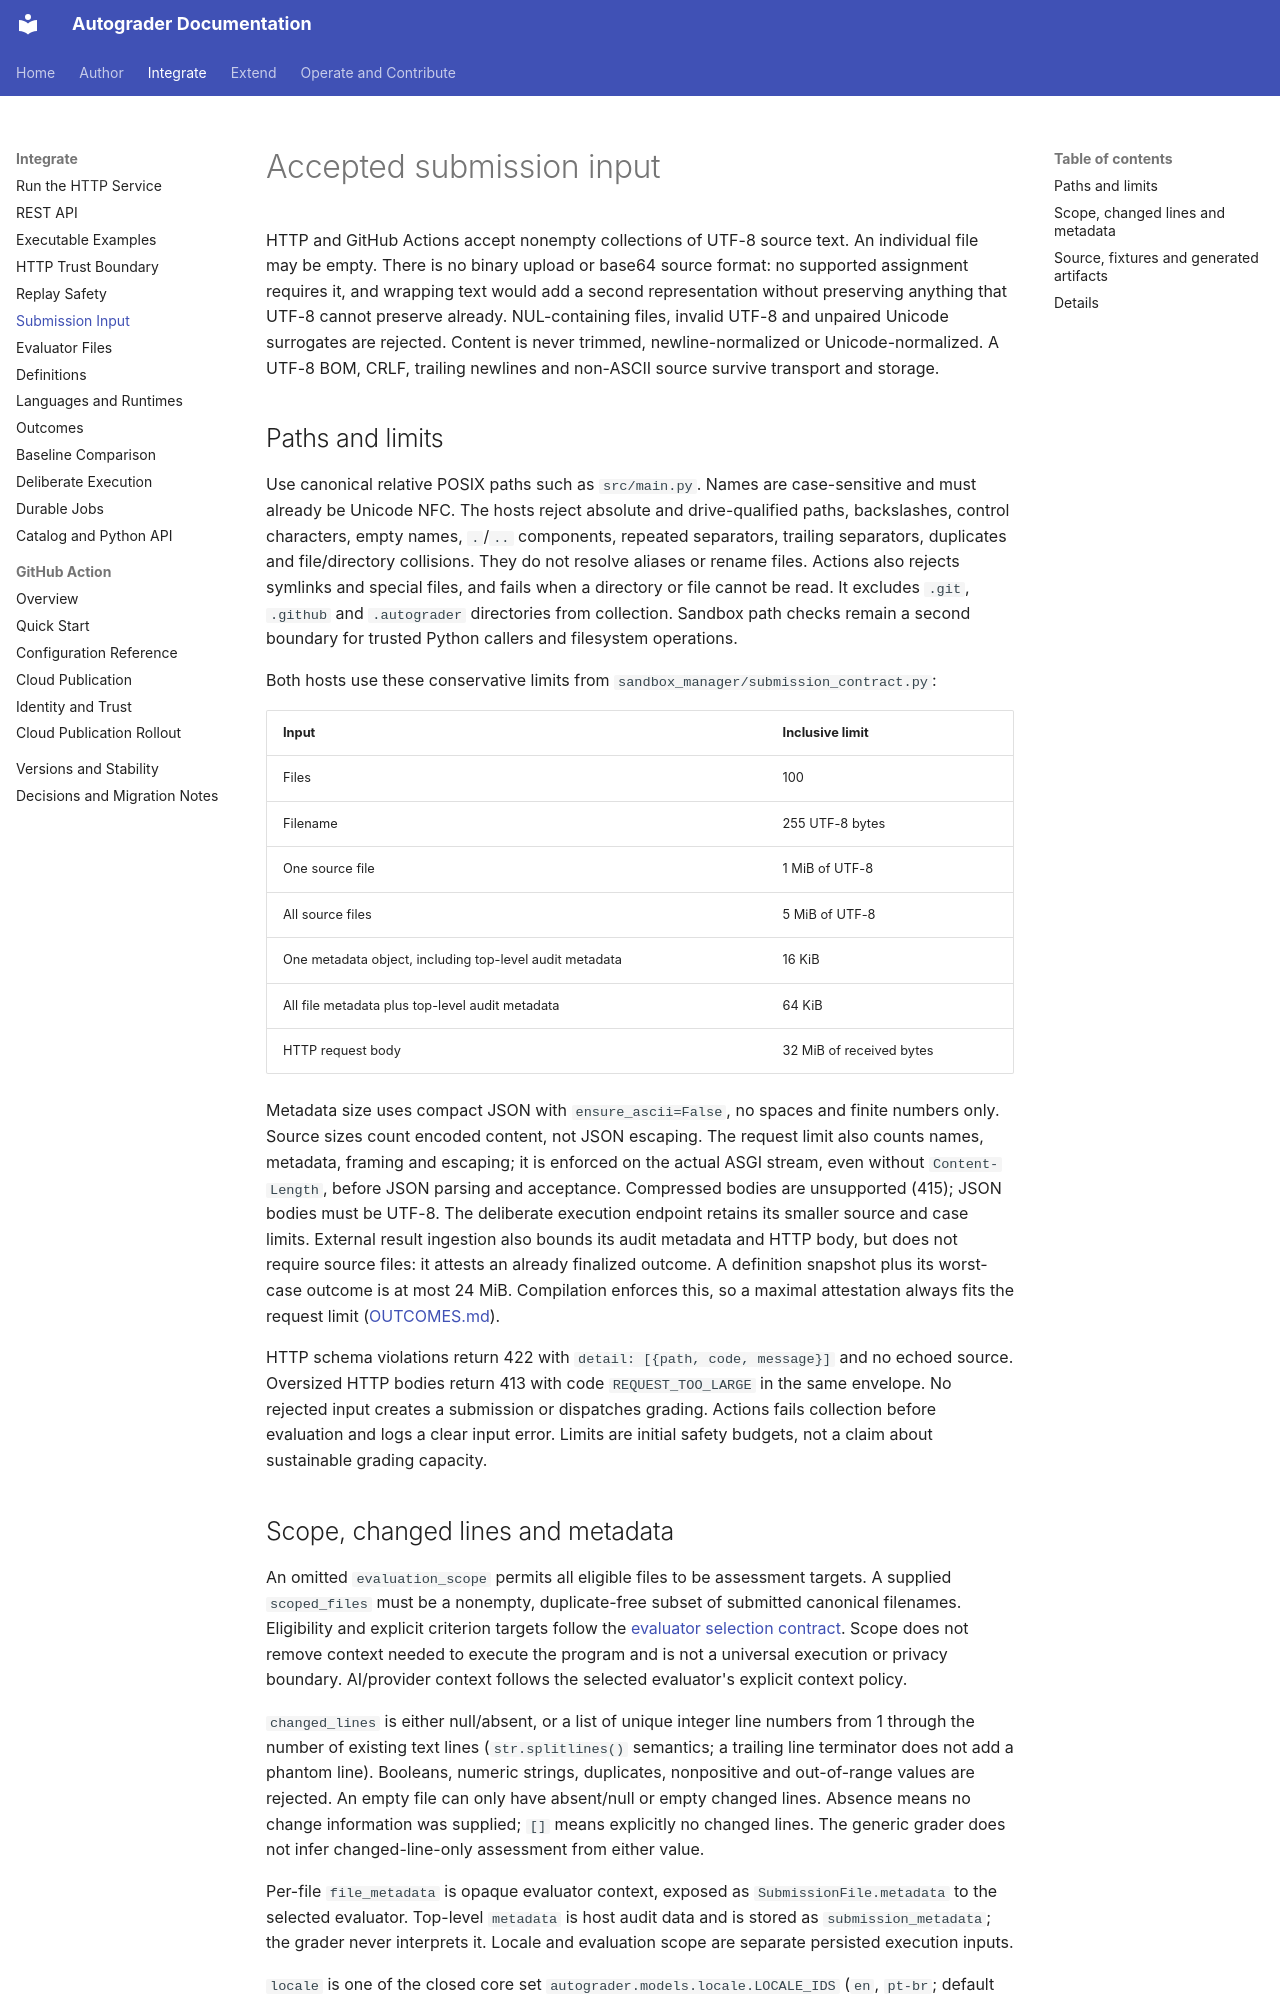

repository: webtech-network/autograder · page: contracts/SUBMISSIONS/index.html · generator: mkdocs

# Accepted submission input

HTTP and GitHub Actions accept nonempty collections of UTF-8 source text. An
individual file may be empty. There is no binary upload or base64 source format:
no supported assignment requires it, and wrapping text would add a second
representation without preserving anything that UTF-8 cannot preserve already.
NUL-containing files, invalid UTF-8 and unpaired Unicode surrogates are rejected.
Content is never trimmed, newline-normalized or Unicode-normalized. A UTF-8 BOM,
CRLF, trailing newlines and non-ASCII source survive transport and storage.

## Paths and limits

Use canonical relative POSIX paths such as `src/main.py`. Names are case-sensitive
and must already be Unicode NFC. The hosts reject absolute and drive-qualified
paths, backslashes, control characters, empty names, `.`/`..` components, repeated
separators, trailing separators, duplicates and file/directory collisions. They
do not resolve aliases or rename files. Actions also rejects symlinks and special
files, and fails when a directory or file cannot be read. It excludes `.git`,
`.github` and `.autograder` directories from collection. Sandbox path checks
remain a second boundary for trusted Python callers and filesystem operations.

Both hosts use these conservative limits from `sandbox_manager/submission_contract.py`:

| Input | Inclusive limit |
| --- | --- |
| Files | 100 |
| Filename | 255 UTF-8 bytes |
| One source file | 1 MiB of UTF-8 |
| All source files | 5 MiB of UTF-8 |
| One metadata object, including top-level audit metadata | 16 KiB |
| All file metadata plus top-level audit metadata | 64 KiB |
| HTTP request body | 32 MiB of received bytes |

Metadata size uses compact JSON with `ensure_ascii=False`, no spaces and finite
numbers only. Source sizes count encoded content, not JSON escaping. The request
limit also counts names, metadata, framing and escaping; it is enforced on the
actual ASGI stream, even without `Content-Length`, before JSON parsing and
acceptance. Compressed bodies are unsupported (415); JSON bodies must be UTF-8.
The deliberate execution endpoint retains its smaller source and case limits.
External result ingestion also bounds its audit metadata and HTTP body, but does
not require source files: it attests an already finalized outcome. A definition
snapshot plus its worst-case outcome is at most 24 MiB. Compilation enforces
this, so a maximal attestation always fits the request limit
([OUTCOMES.md](OUTCOMES.md#size-bounds)).

HTTP schema violations return 422 with `detail: [{path, code, message}]` and no
echoed source. Oversized HTTP bodies return 413 with code `REQUEST_TOO_LARGE` in
the same envelope. No rejected input creates a submission or dispatches grading.
Actions fails collection before evaluation and logs a clear input error. Limits
are initial safety budgets, not a claim about sustainable grading capacity.
